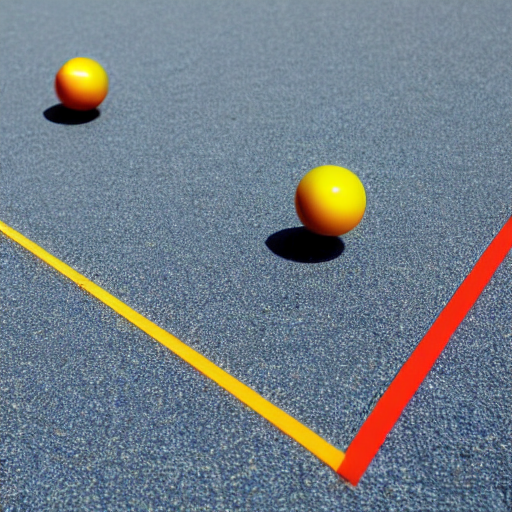
Generation parameters embedded in this image by AUTOMATIC1111 Stable Diffusion web UI or a fork of it (Forge, ...) (PNG 'parameters' text chunk):
three balls thrown in the air to get a straight line
Steps: 20, Sampler: DPM++ 2M Karras, CFG scale: 7, Seed: 786043148, Size: 512x512, Model hash: 6ce0161689, Model: v1-5-pruned-emaonly, Version: v1.6.0-2-g4afaaf8a